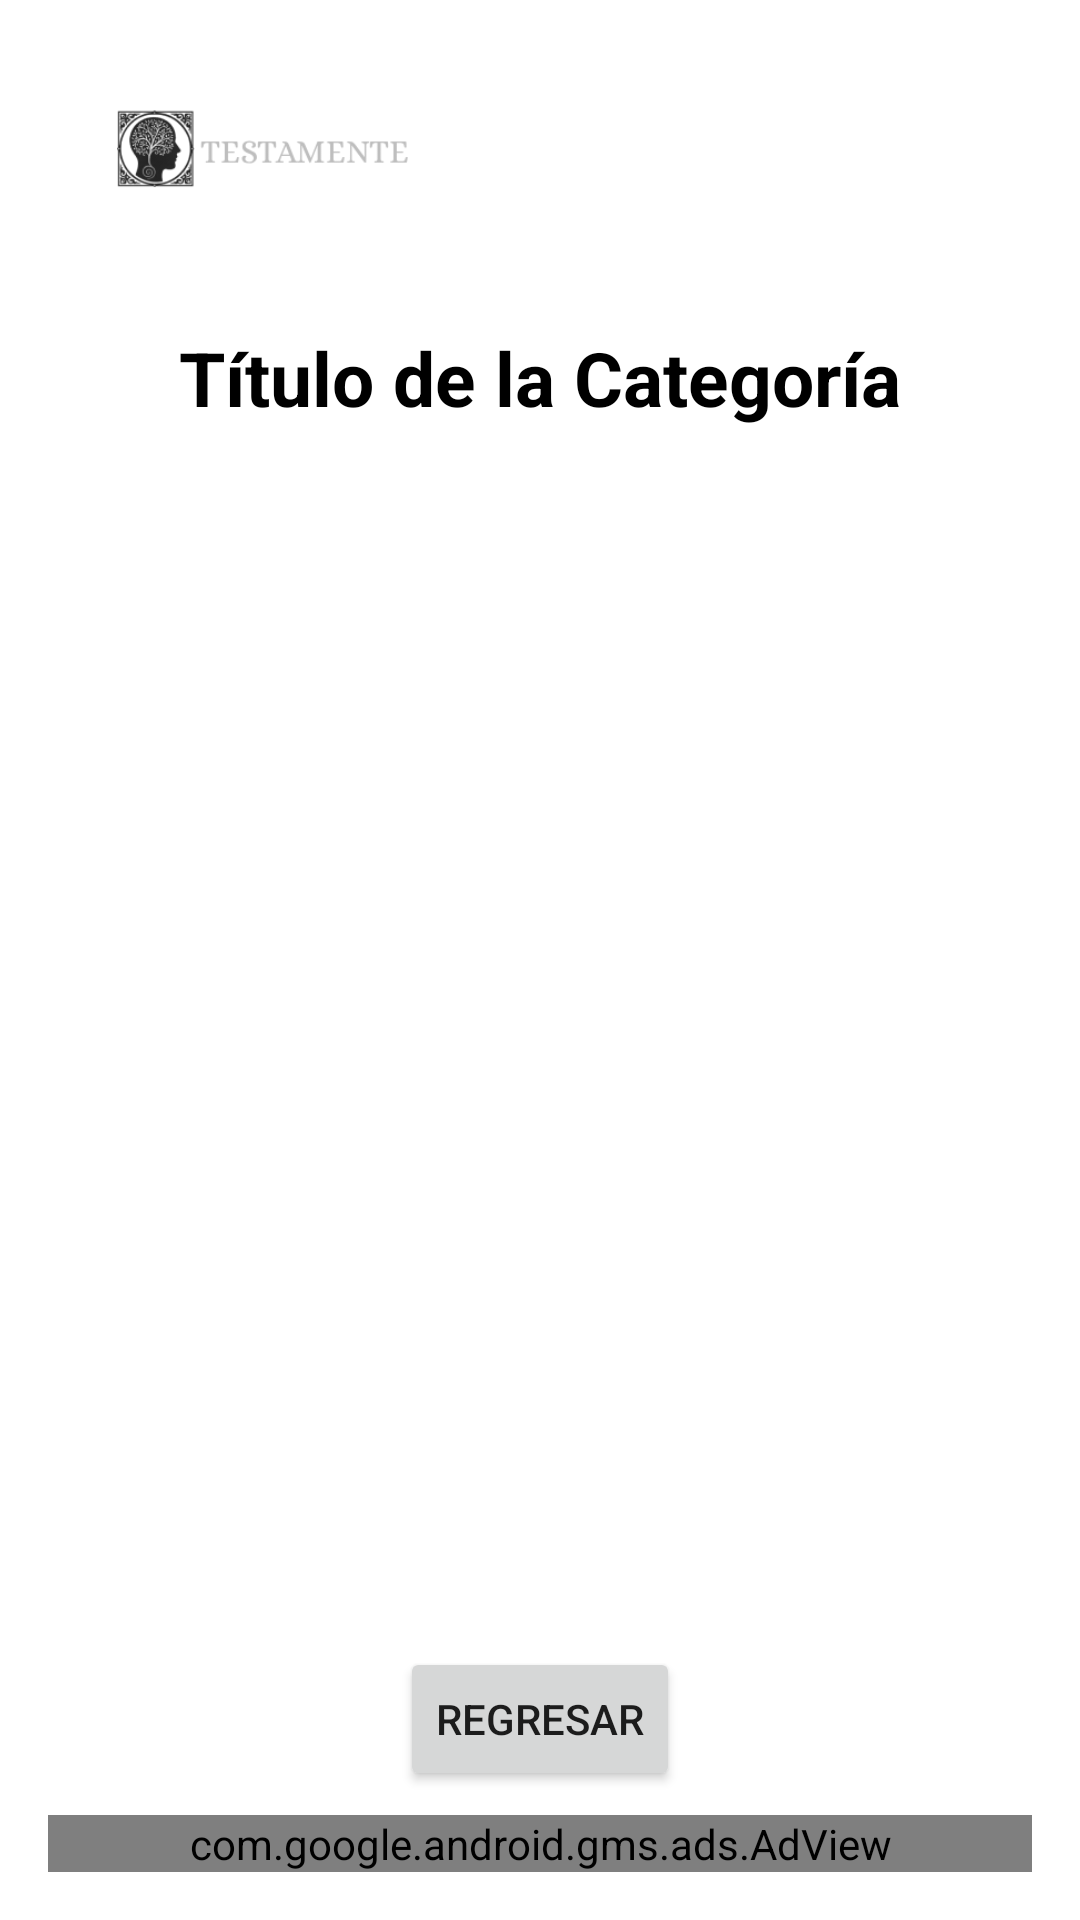

Produce the Android XML layout that renders to this screen, including the resource entries it uses.
<!-- AndroidManifest.xml: application theme Theme.PsychologicalTestApp -->
<!-- res/layout/activity_test_details.xml -->
<?xml version="1.0" encoding="utf-8"?>
<androidx.constraintlayout.widget.ConstraintLayout
    xmlns:android="http://schemas.android.com/apk/res/android"
    xmlns:app="http://schemas.android.com/apk/res-auto"
    xmlns:tools="http://schemas.android.com/tools"
    xmlns:ads="http://schemas.android.com/apk/res-auto"
    android:layout_width="match_parent"
    android:layout_height="match_parent"
    android:padding="16dp">

    
    <ImageView
        android:id="@+id/bannerImage"
        android:layout_width="0dp"
        android:layout_height="wrap_content"
        android:adjustViewBounds="true"
        android:scaleType="fitCenter"
        android:src="@drawable/logo_banner"
        android:background="@drawable/logo_frame"
        android:padding="16dp"
        android:contentDescription="@string/cd_logo_banner"
        app:layout_constraintTop_toTopOf="parent"
        app:layout_constraintStart_toStartOf="parent"
        app:layout_constraintEnd_toEndOf="parent" />

    
    <TextView
        android:id="@+id/testTitle"
        android:layout_width="0dp"
        android:layout_height="wrap_content"
        android:text="Título de la Categoría"
        android:textSize="25sp"
        android:textStyle="bold"
        android:textColor="?attr/colorOnSurface"
        android:layout_marginTop="24dp"
        android:gravity="center"
        app:layout_constraintTop_toBottomOf="@id/bannerImage"
        app:layout_constraintStart_toStartOf="parent"
        app:layout_constraintEnd_toEndOf="parent" />

    
    <androidx.recyclerview.widget.RecyclerView
        android:id="@+id/testsRecyclerView"
        android:layout_width="0dp"
        android:layout_height="0dp"
        android:padding="8dp"
        android:contentDescription="Lista de tests disponibles"
        app:layout_constraintTop_toBottomOf="@id/testTitle"
        app:layout_constraintBottom_toTopOf="@id/backButton"
        app:layout_constraintStart_toStartOf="parent"
        app:layout_constraintEnd_toEndOf="parent" />

    
    <Button
        android:id="@+id/backButton"
        android:layout_width="wrap_content"
        android:layout_height="wrap_content"
        android:text="Regresar"
        android:layout_marginBottom="8dp"
        app:layout_constraintBottom_toTopOf="@id/adView"
        app:layout_constraintStart_toStartOf="parent"
        app:layout_constraintEnd_toEndOf="parent" />

    
    <com.google.android.gms.ads.AdView
        android:id="@+id/adView"
        android:layout_width="match_parent"
        android:layout_height="wrap_content"
        ads:adSize="BANNER"
        ads:adUnitId="ca-app-pub-3940256099942544/6300978111"
        app:layout_constraintBottom_toBottomOf="parent"
        app:layout_constraintStart_toStartOf="parent"
        app:layout_constraintEnd_toEndOf="parent" />

</androidx.constraintlayout.widget.ConstraintLayout>
<!-- resources referenced by this layout -->
<resources>
  <!-- drawable logo_banner: png bitmap (drawable, 13062 bytes) -->
  <!-- drawable logo_frame (drawable-night) -->
  <?xml version="1.0" encoding="utf-8"?>
  <shape xmlns:android="http://schemas.android.com/apk/res/android"
      android:shape="rectangle">
      <corners android:radius="32dp" />
      <solid android:color="#F4E9D6" />
      <stroke
          android:width="1dp"
          android:color="#FFF5E6" />
  </shape>
  <string name="cd_logo_banner">Logo de la aplicación</string>
  <style name="Theme.PsychologicalTestApp" parent="Theme.MaterialComponents.DayNight.DarkActionBar">
          
          <item name="colorPrimary">@color/purple_500</item>
          <item name="colorPrimaryVariant">@color/purple_700</item>
          <item name="colorOnPrimary">@color/white</item>
          
          <item name="colorSecondary">@color/teal_200</item>
          <item name="colorSecondaryVariant">@color/teal_700</item>
          <item name="colorOnSecondary">@color/black</item>
          
          <item name="android:statusBarColor" tools:targetApi="l">?attr/colorPrimaryVariant</item>
          
      </style>
  <color name="black">#000000</color>
  <!-- not gathered from this repository: default colours our renderer supplied (Android Studio template values) -->
  <color name="purple_500">#FF6200EE</color>
  <color name="purple_700">#FF3700B3</color>
  <color name="teal_200">#FF03DAC5</color>
  <color name="teal_700">#FF018786</color>
  <color name="white">#FFFFFFFF</color>
</resources>
